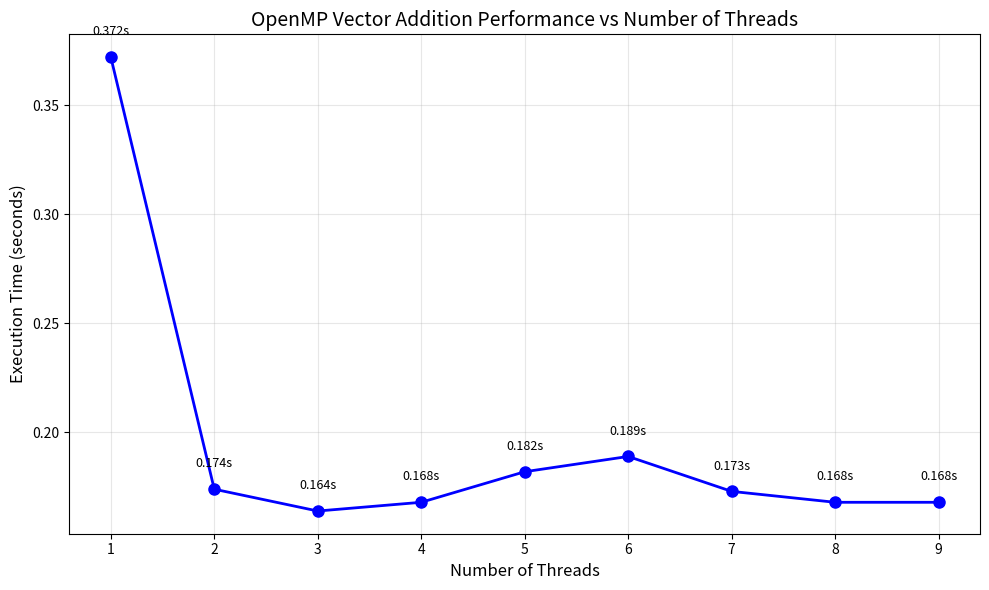

Here is the Python script that generated this plot:
import matplotlib.pyplot as plt

# Data from your results
threads = [1, 2, 3, 4, 5, 6, 7, 8, 9]
time = [0.372, 0.174, 0.164, 0.168, 0.182, 0.189, 0.173, 0.168, 0.168]

# Create the plot
plt.figure(figsize=(10, 6))
plt.plot(threads, time, marker='o', linewidth=2, markersize=8, color='blue')
plt.xlabel('Number of Threads', fontsize=12)
plt.ylabel('Execution Time (seconds)', fontsize=12)
plt.title('OpenMP Vector Addition Performance vs Number of Threads', fontsize=14)
plt.grid(True, alpha=0.3)
plt.xticks(threads)

# Add value labels on each point
for i, (t, val) in enumerate(zip(threads, time)):
    plt.text(t, val + 0.01, f'{val:.3f}s', ha='center', fontsize=9)

plt.tight_layout()
plt.savefig('thread_performance.png', dpi=300)
plt.show()

print("Plot saved as 'thread_performance.png'")